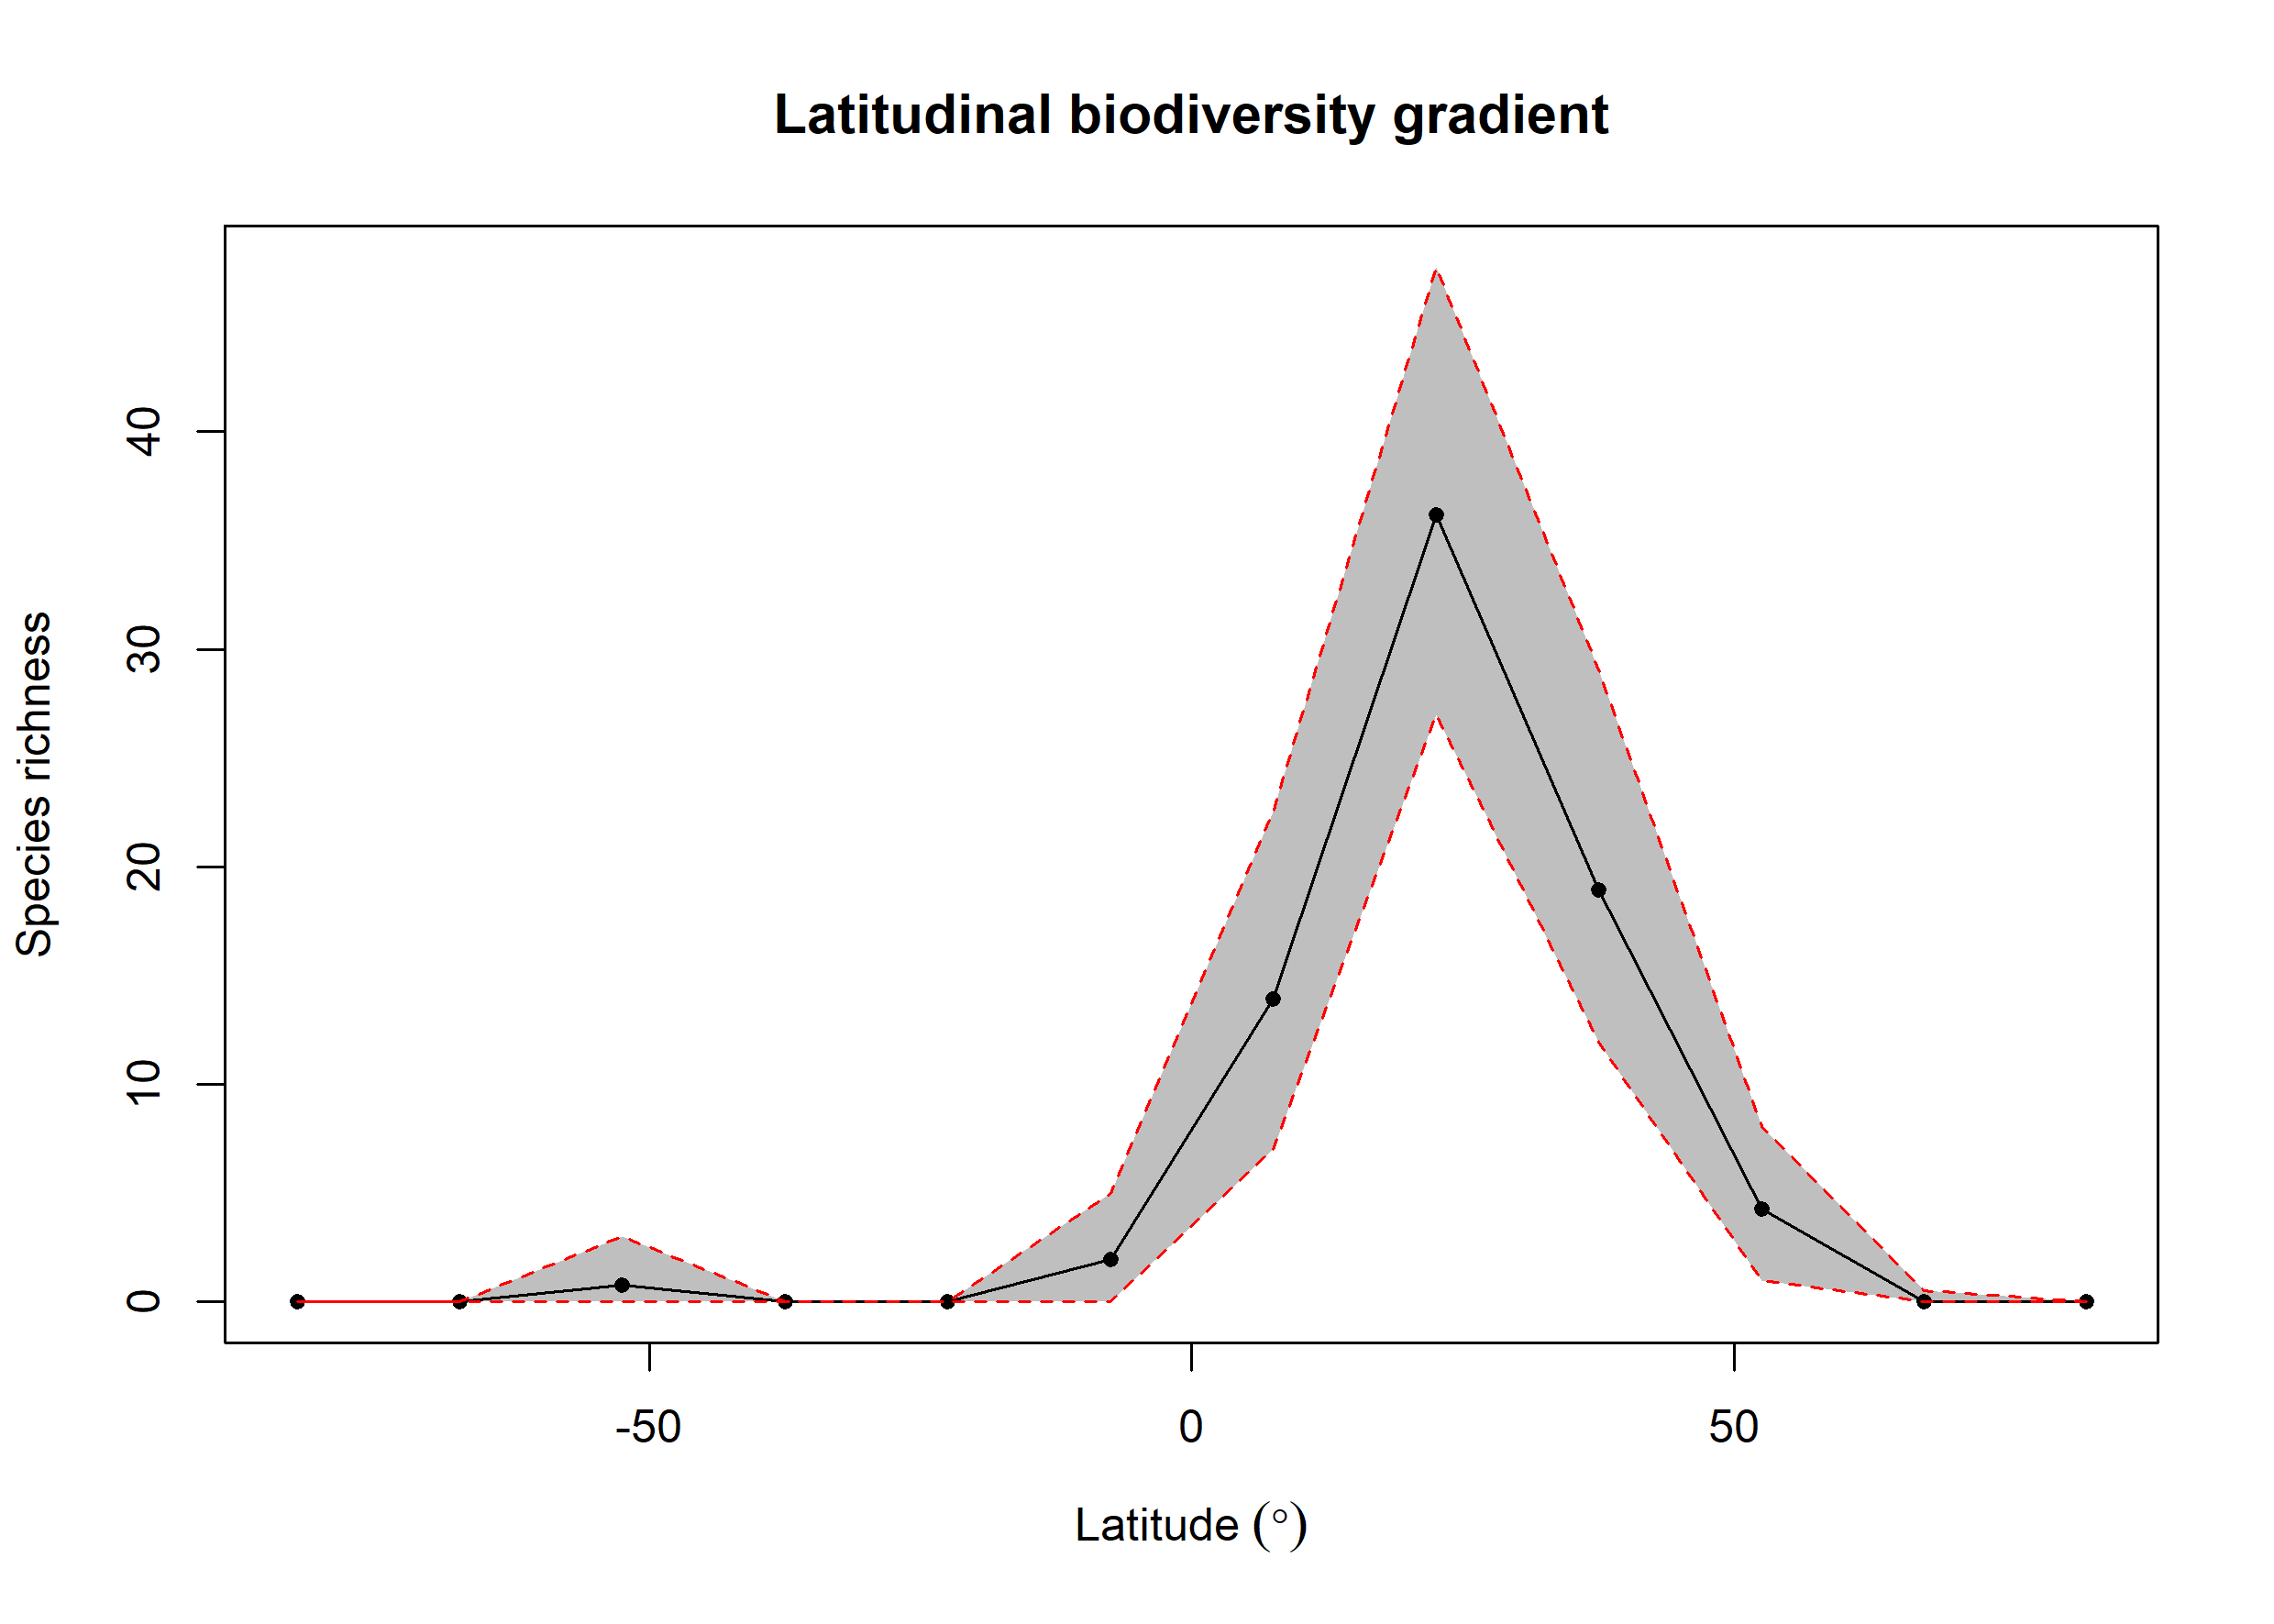

The file beside this chart, header and first rows:
bin, max, min, mid, hemisphere, mean_richness, CI.Lower, CI.Upper
1, 90, 75, 82.5, N, 0, 0, 0
2, 75, 60, 67.5, N, 0.03, 0, 0.525
3, 60, 45, 52.5, N, 4.26, 1, 8.05
4, 45, 30, 37.5, N, 18.93, 11.95, 29.05
5, 30, 15, 22.5, N, 36.19, 27, 47.58
6, 15, 0, 7.5, N, 13.91, 7, 22.52
7, 0, -15, -7.5, S, 1.96, 0, 5
8, -15, -30, -22.5, S, 0, 0, 0
9, -30, -45, -37.5, S, 0, 0, 0
10, -45, -60, -52.5, S, 0.76, 0, 3
11, -60, -75, -67.5, S, 0, 0, 0
12, -75, -90, -82.5, S, 0, 0, 0
